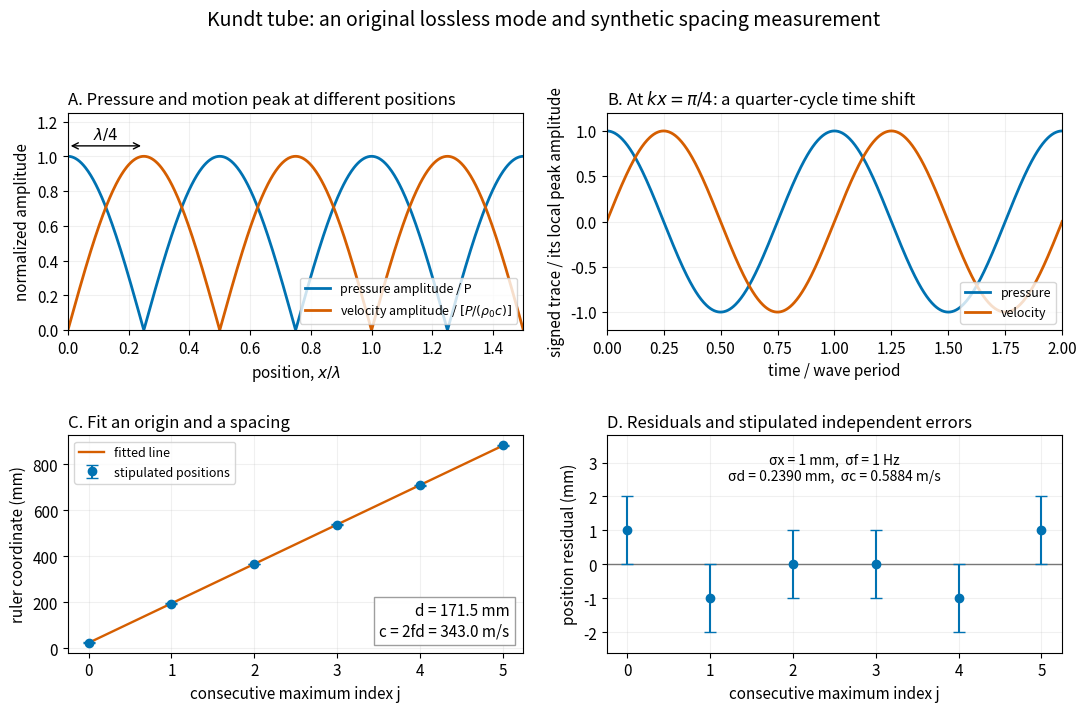

The matplotlib source for this figure: (Note: this script raises an exception after producing the figure.)
"""Original closed-tube acoustic mode and explicitly synthetic position fit.

Run from the output directory. Produces the matching opaque white PNG.
Tested with Python 3.14, NumPy 2.3.5 and Matplotlib 3.10.7.
"""

from pathlib import Path

import matplotlib.pyplot as plt
import numpy as np


def fields(x, t, *, pressure=1.0, density=1.2, speed=343.0, frequency=1000.0):
    omega = 2 * np.pi * frequency
    k = omega / speed
    p = pressure * np.cos(k * np.asarray(x)) * np.cos(omega * np.asarray(t))
    u = pressure / (density * speed) * np.sin(k * np.asarray(x)) * np.sin(omega * np.asarray(t))
    return p, u


def example():
    j = np.arange(6)
    residuals = np.array([1, -1, 0, 0, -1, 1]) * 0.001
    positions = 0.024 + 0.1715 * j + residuals
    design = np.column_stack((np.ones(j.size), j))
    intercept, spacing = np.linalg.lstsq(design, positions, rcond=None)[0]
    frequency = 1000.0
    sigma_spacing = 0.001 / np.sqrt(np.sum((j - j.mean())**2))
    sigma_speed = np.hypot(2 * frequency * sigma_spacing, 2 * spacing * 1.0)
    return j, positions, intercept, spacing, sigma_spacing, sigma_speed


def main():
    plt.rcParams.update({"font.size": 11, "axes.titlesize": 12})
    fig, axes = plt.subplots(2, 2, figsize=(11, 7.2), facecolor="white")
    ax = axes[0, 0]
    s = np.linspace(0, 1.5, 700)
    ax.plot(s, np.abs(np.cos(2 * np.pi * s)), color="#0072B2", lw=2,
            label="pressure amplitude / P")
    ax.plot(s, np.abs(np.sin(2 * np.pi * s)), color="#D55E00", lw=2,
            label=r"velocity amplitude / $[P/(\rho_0c)]$")
    ax.annotate("", xy=(0.25, 1.06), xytext=(0, 1.06),
                arrowprops={"arrowstyle": "<->"})
    ax.text(0.125, 1.1, r"$\lambda/4$", ha="center")
    ax.set(xlim=(0, 1.5), ylim=(0, 1.25), xlabel=r"position, $x/\lambda$",
           ylabel="normalized amplitude")
    ax.set_title("A. Pressure and motion peak at different positions", loc="left")
    ax.legend(fontsize=9, loc="lower right")
    ax = axes[0, 1]
    tau = np.linspace(0, 2, 700)
    ax.plot(tau, np.cos(2 * np.pi * tau), color="#0072B2", lw=2, label="pressure")
    ax.plot(tau, np.sin(2 * np.pi * tau), color="#D55E00", lw=2, label="velocity")
    ax.set(xlim=(0, 2), ylim=(-1.2, 1.2), xlabel="time / wave period",
           ylabel="signed trace / its local peak amplitude")
    ax.set_title(r"B. At $kx=\pi/4$: a quarter-cycle time shift", loc="left")
    ax.legend(fontsize=9, loc="lower right")
    j, positions, a, d, sigma_d, sigma_c = example()
    ax = axes[1, 0]
    ax.errorbar(j, positions * 1000, yerr=np.ones(j.size), fmt="o",
                capsize=4, color="#0072B2", label="stipulated positions")
    ax.plot(j, (a + d * j) * 1000, color="#D55E00", lw=1.7, label="fitted line")
    ax.set(xlabel="consecutive maximum index j", ylabel="ruler coordinate (mm)")
    ax.set_title("C. Fit an origin and a spacing", loc="left")
    ax.legend(fontsize=9, loc="upper left")
    ax.text(0.97, 0.08,
            f"d = {d * 1000:.1f} mm\nc = 2fd = {2 * 1000 * d:.1f} m/s",
            transform=ax.transAxes, ha="right",
            bbox={"facecolor": "white", "edgecolor": "#999999", "alpha": 0.95})
    ax = axes[1, 1]
    residual = (positions - a - d * j) * 1000
    ax.axhline(0, color="#777777", lw=1)
    ax.errorbar(j, residual, yerr=np.ones(j.size), fmt="o",
                capsize=4, color="#0072B2")
    ax.set(xlabel="consecutive maximum index j", ylabel="position residual (mm)",
           ylim=(-2.6, 3.8))
    ax.set_title("D. Residuals and stipulated independent errors", loc="left")
    ax.text(0.5, 0.92,
            f"σx = 1 mm,  σf = 1 Hz\nσd = {sigma_d * 1000:.4f} mm,  σc = {sigma_c:.4f} m/s",
            transform=ax.transAxes, ha="center", va="top", fontsize=10)
    for ax in axes.flat:
        ax.grid(alpha=0.18)
    fig.suptitle("Kundt tube: an original lossless mode and synthetic spacing measurement",
                 fontsize=14, y=0.985)
    fig.tight_layout(rect=(0, 0, 1, 0.95), h_pad=2.0, w_pad=1.6)
    fig.savefig(Path.cwd() / Path(__file__).with_suffix(".png").name,
                dpi=140, facecolor="white")
    plt.close(fig)


if __name__ == "__main__":
    main()
